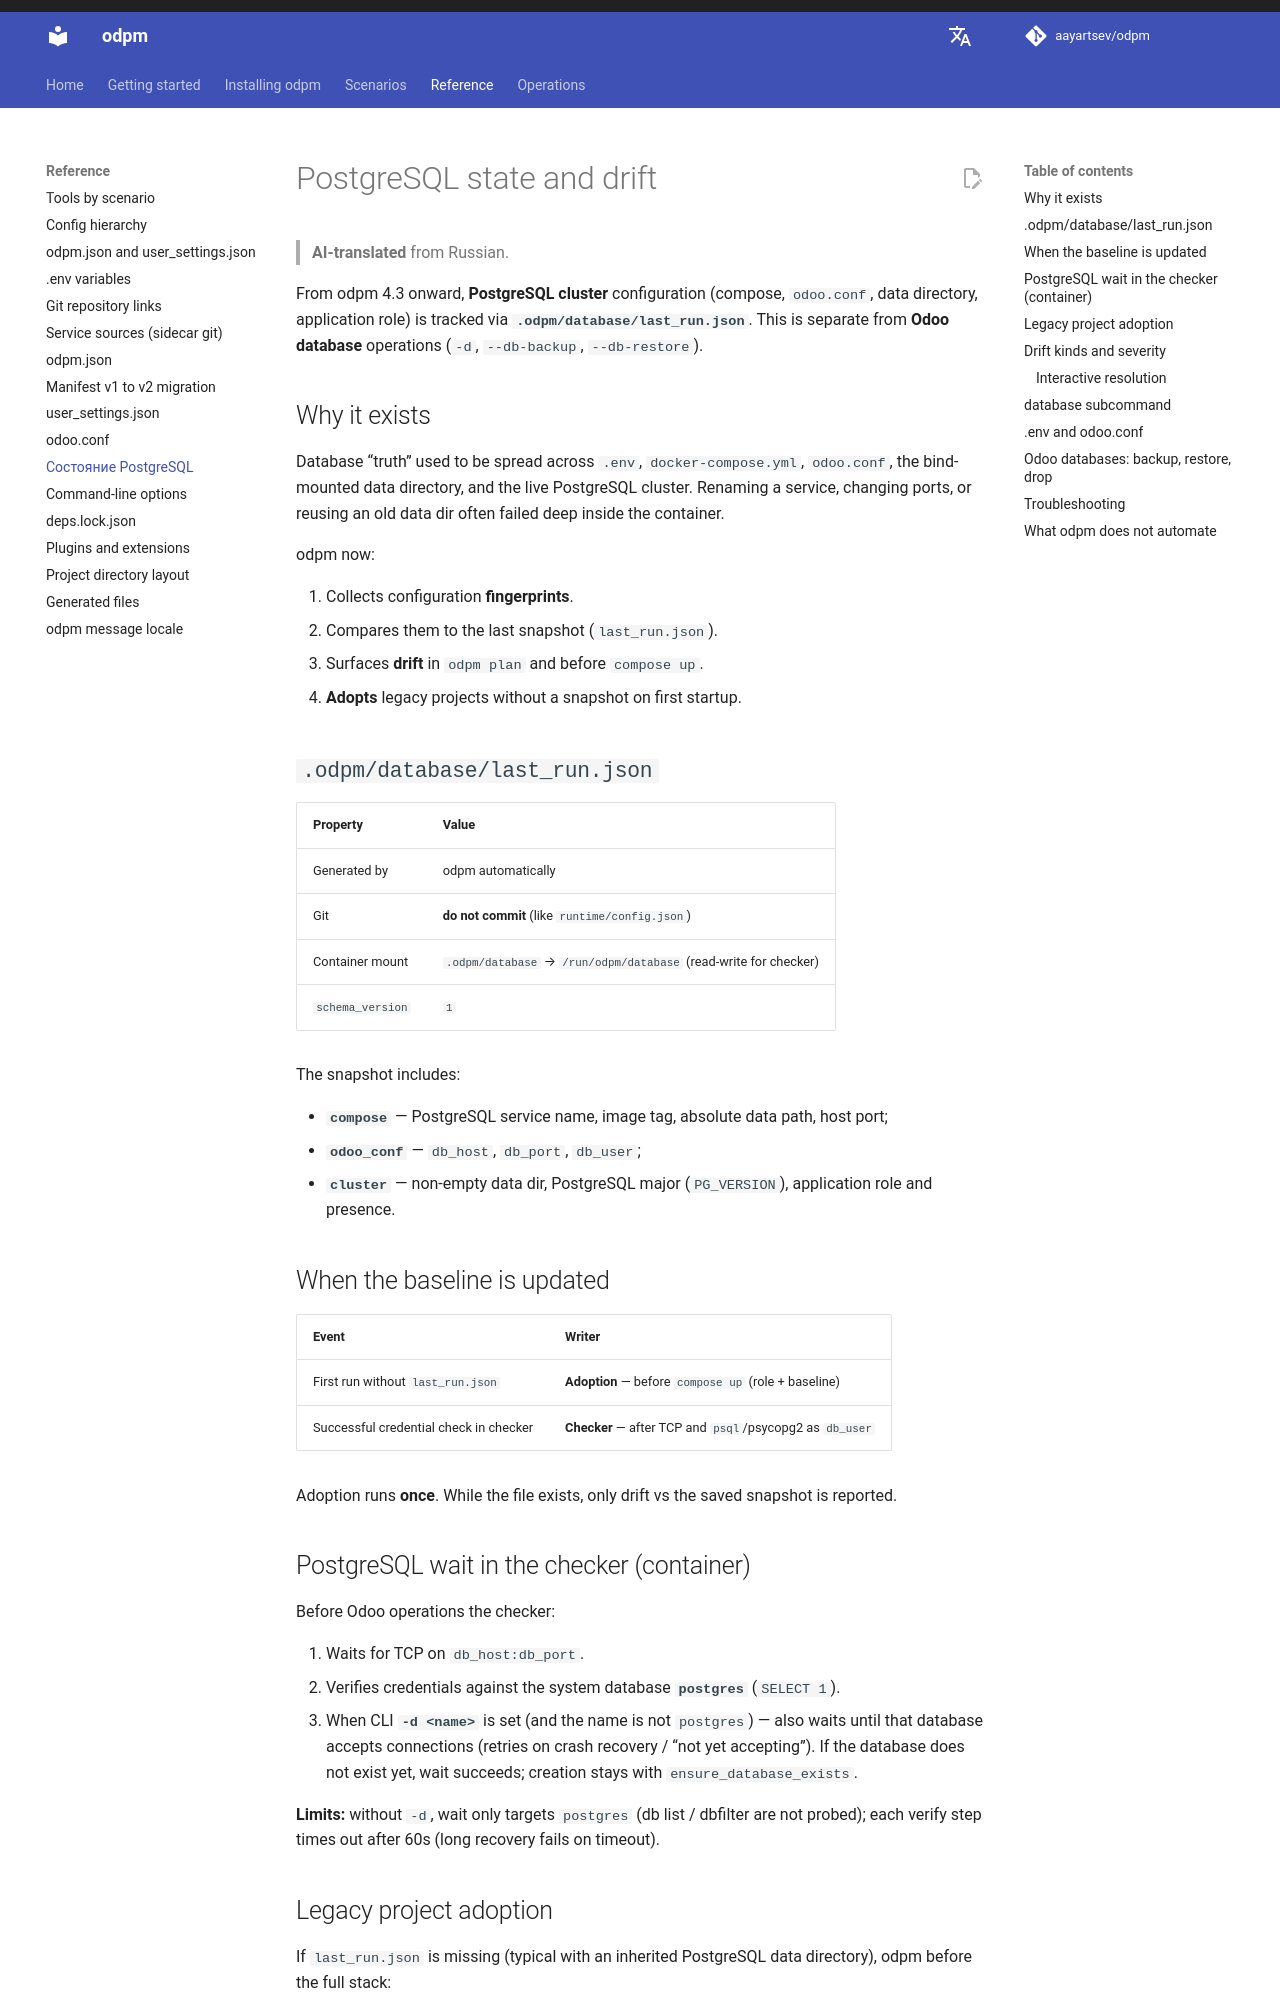

repository: aayartsev/odpm · page: dev/en/reference/database-state/index.html · generator: mkdocs

# PostgreSQL state and drift

> **AI-translated** from Russian.

From odpm 4.3 onward, **PostgreSQL cluster** configuration (compose, `odoo.conf`, data directory, application role) is tracked via **`.odpm/database/last_run.json`**. This is separate from **Odoo database** operations (`-d`, `--db-backup`, `--db-restore`).

## Why it exists

Database “truth” used to be spread across `.env`, `docker-compose.yml`, `odoo.conf`, the bind-mounted data directory, and the live PostgreSQL cluster. Renaming a service, changing ports, or reusing an old data dir often failed deep inside the container.

odpm now:

1. Collects configuration **fingerprints**.
2. Compares them to the last snapshot (`last_run.json`).
3. Surfaces **drift** in `odpm plan` and before `compose up`.
4. **Adopts** legacy projects without a snapshot on first startup.

## `.odpm/database/last_run.json`

| Property | Value |
|----------|-------|
| Generated by | odpm automatically |
| Git | **do not commit** (like `runtime/config.json`) |
| Container mount | `.odpm/database` → `/run/odpm/database` (read-write for checker) |
| `schema_version` | `1` |

The snapshot includes:

- **`compose`** — PostgreSQL service name, image tag, absolute data path, host port;
- **`odoo_conf`** — `db_host`, `db_port`, `db_user`;
- **`cluster`** — non-empty data dir, PostgreSQL major (`PG_VERSION`), application role and presence.

## When the baseline is updated

| Event | Writer |
|-------|--------|
| First run without `last_run.json` | **Adoption** — before `compose up` (role + baseline) |
| Successful credential check in checker | **Checker** — after TCP and `psql`/psycopg2 as `db_user` |

Adoption runs **once**. While the file exists, only drift vs the saved snapshot is reported.

## PostgreSQL wait in the checker (container)

Before Odoo operations the checker:

1. Waits for TCP on `db_host:db_port`.
2. Verifies credentials against the system database **`postgres`** (`SELECT 1`).
3. When CLI **`-d <name>`** is set (and the name is not `postgres`) — also waits until that database accepts connections (retries on crash recovery / “not yet accepting”). If the database does not exist yet, wait succeeds; creation stays with `ensure_database_exists`.

**Limits:** without `-d`, wait only targets `postgres` (db list / dbfilter are not probed); each verify step times out after 60s (long recovery fails on timeout).
